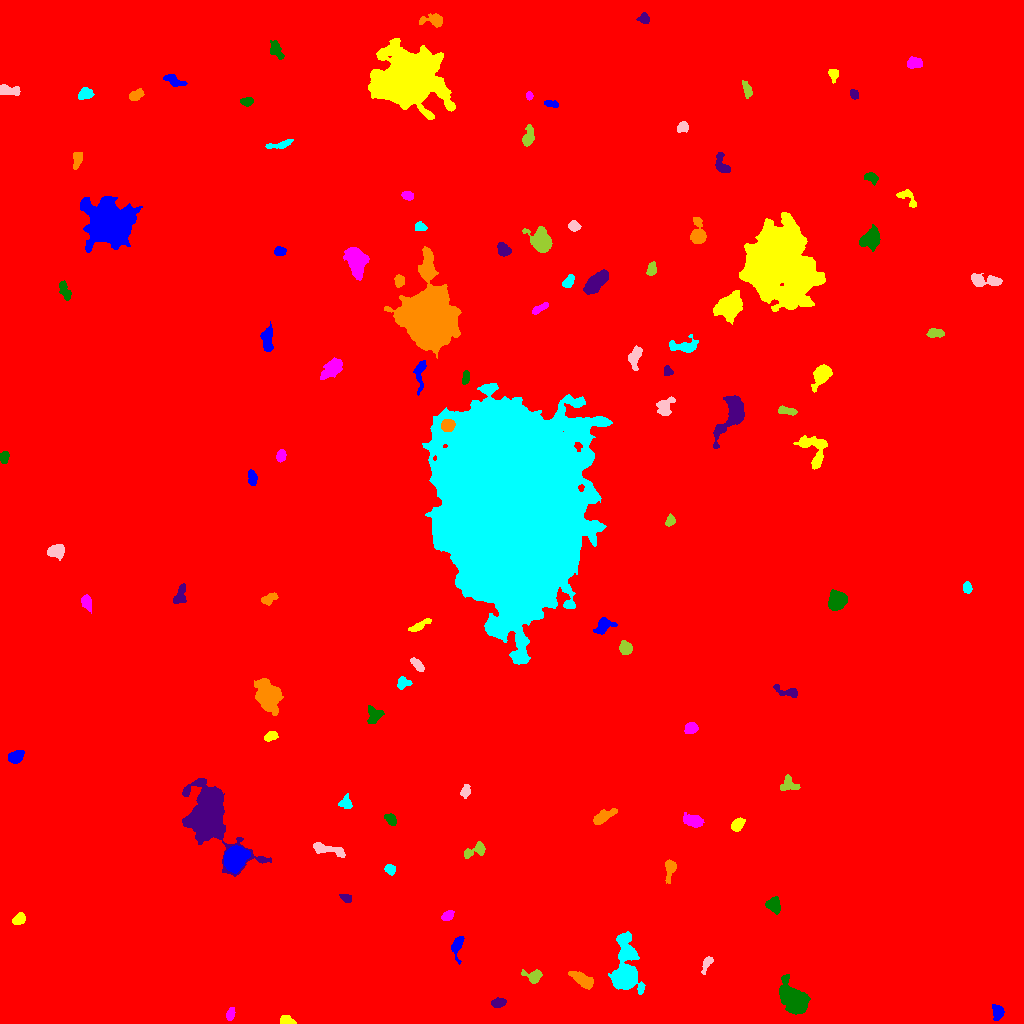

Data behind this chart, as committed beside it:
ID, X, Y, A, B, theta, total_flux, mu_max, mu_median, mu_mean, R_fwhm, R_e, R10, R90, x_start, x_end, y_start, y_end, area, greylevel
0, 503.3, 514.6, 301.6, 296.4, -0.5069, 2471422, 20.0, 2.0, 2.526, 73.42, 238, 86.56, 403.1, 0, 1023, 0, 1023, 978288, 2.526
1, 997.9, 11.21, 3.301, 2.462, -1.515, 852.0, 15.0, 4.0, 5.292, 3.827, 3.478, 1.262, 5.781, 992, 1004, 3, 19, 161, 13.29
2, 287, 2.572, 3.398, 1.974, -0.2539, 1034, 20.0, 8.0, 8.689, 3.989, 3.141, 1.262, 4.951, 280, 296, 0, 8, 119, 16.69
3, 230.3, 9.116, 3.06, 1.793, 1.285, 404.0, 9.0, 4.0, 3.961, 3.613, 3.038, 1.128, 4.72, 226, 235, 3, 16, 102, 12.96
4, 793.6, 24.21, 7.671, 4.675, -0.7846, 6971, 28.0, 8.0, 9.602, 8.273, 7.291, 2.877, 11.87, 779, 810, 9, 49, 726, 17.6
5, 497.9, 20.58, 3.391, 2.212, 0.18, 444.0, 8.0, 3.0, 3.442, 4.37, 3.478, 1.262, 5.441, 491, 506, 16, 26, 129, 11.44
6, 581.3, 44.42, 6.697, 2.635, -0.5792, 945.0, 8.0, 3.0, 3.449, 6.555, 5.262, 1.954, 8.058, 568, 593, 34, 52, 274, 11.45
7, 625.5, 50.62, 12.48, 5.469, -1.569, 16381, 76.0, 8.0, 14.91, 6.457, 7.159, 2.706, 14.45, 608, 645, 29, 92, 1099, 21.91
8, 706.6, 59.93, 4.462, 1.82, 1.127, 334.0, 6.0, 2.0, 2.715, 4.406, 3.338, 1.262, 5.262, 701, 713, 49, 67, 123, 10.72
9, 533.7, 46.93, 4.081, 2.825, -0.1421, 935.0, 14.0, 4.0, 5.109, 4.442, 3.7, 1.493, 6.103, 521, 542, 40, 54, 183, 14.11
10, 927.6, 56.51, 10.7, 3.786, -0.9758, 1675, 9.0, 3.0, 3.304, 6.628, 6.257, 2.459, 10.48, 910, 941, 36, 73, 507, 11.3
11, 457.1, 77.43, 5.591, 2.53, 1.347, 611.0, 9.0, 3.0, 3.267, 4.029, 3.989, 1.493, 6.383, 451, 464, 59, 87, 187, 11.27
12, 19.19, 104.5, 3.162, 2.392, 0.7503, 617.0, 9.0, 4.0, 4.57, 4.478, 3.523, 1.382, 5.499, 12, 25, 99, 111, 135, 12.57
13, 447.4, 107.8, 2.881, 2.074, 0.526, 457.0, 10.0, 4.0, 4.044, 3.989, 3.141, 1.128, 4.886, 441, 454, 103, 113, 113, 12.04
14, 774.1, 118.3, 3.819, 3.074, -1.246, 685.0, 7.0, 3.0, 3.477, 5.441, 4.297, 1.784, 6.531, 765, 780, 109, 127, 197, 16.48
15, 346.6, 125.1, 2.524, 1.713, -0.3117, 214.0, 6.0, 2.0, 2.352, 3.478, 2.585, 0.9772, 4.068, 339, 351, 121, 129, 91, 11.35
16, 670, 155.5, 5.107, 2.425, 1.454, 531.0, 7.0, 2.0, 2.886, 4.618, 3.989, 1.596, 6.408, 665, 676, 140, 164, 184, 10.89
17, 389.9, 154.1, 2.669, 2.235, -0.8922, 375.0, 7.0, 4.0, 3.641, 4.107, 3.192, 1.262, 4.853, 384, 395, 148, 159, 103, 11.64
18, 325.8, 174.6, 8.985, 2.203, -0.2054, 886.0, 10.0, 3.0, 3.382, 5.078, 4.754, 1.784, 7.611, 313, 345, 166, 181, 262, 11.38
19, 475.3, 173, 6.698, 2.755, 0.3939, 531.0, 6.0, 3.0, 2.642, 5.754, 4.37, 1.693, 6.77, 464, 485, 165, 182, 201, 10.64
20, 364.8, 174.4, 2.283, 1.893, -0.2671, 369.0, 10.0, 4.0, 4.291, 3.385, 2.646, 0.9772, 4.184, 360, 370, 169, 178, 86, 13.29
21, 235.2, 165.4, 5.577, 4.47, 0.9096, 12569, 63.0, 19.0, 23.76, 7.442, 6.308, 2.523, 10.28, 224, 250, 150, 178, 529, 37.76
22, 737.5, 198.8, 3.34, 2.369, 0.819, 744.0, 11.0, 5.0, 4.927, 4.37, 3.568, 1.382, 5.726, 731, 745, 192, 206, 151, 12.93
23, 692.6, 202.9, 4.555, 2.655, -0.2406, 791.0, 8.0, 3.0, 3.485, 5.863, 4.406, 1.784, 6.91, 683, 704, 196, 211, 227, 11.48
24, 390.9, 204.2, 3.264, 2.064, -0.8873, 357.0, 7.0, 3.0, 2.975, 3.7, 3.192, 1.262, 5.14, 384, 396, 198, 210, 120, 13.97
25, 208.1, 206.7, 17.3, 10.39, -1.091, 34800, 65.0, 10.0, 15.82, 9.458, 11.78, 4.297, 21.61, 182, 271, 147, 245, 2200, 20.82
26, 603, 206.9, 6.407, 2.347, 0.4543, 746.0, 8.0, 3.0, 3.216, 5.441, 4.478, 1.693, 7.181, 593, 617, 199, 215, 232, 11.22
27, 345.9, 220.4, 2.964, 2.637, -1.162, 535.0, 9.0, 3.0, 3.905, 3.827, 3.29, 1.262, 5.412, 338, 352, 215, 230, 137, 11.91
28, 465.5, 232.3, 3.307, 1.888, 1.393, 425.0, 9.0, 3.0, 3.761, 3.385, 3.09, 1.128, 5.015, 460, 470, 225, 239, 113, 11.76
29, 788.2, 238.9, 4.485, 3.545, -0.08121, 498.0, 6.0, 2.0, 2.607, 5.499, 4.478, 1.693, 6.864, 780, 800, 233, 249, 191, 10.61
30, 80.25, 259.3, 3.894, 2.982, -0.6636, 992.0, 10.0, 5.0, 5.333, 5.809, 4.37, 1.784, 6.699, 72, 87, 250, 268, 186, 12.33
31, 16.2, 267.1, 3.968, 2.747, 0.5025, 1138, 11.0, 6.0, 6.253, 5.642, 4.222, 1.784, 6.531, 8, 24, 260, 273, 182, 13.25
32, 270.6, 287.1, 3.272, 2.017, 0.4562, 506.0, 9.0, 4.0, 4.325, 4.068, 3.29, 1.262, 5.109, 264, 278, 282, 292, 117, 15.32
33, 690.5, 294.6, 3.039, 2.349, 0.2882, 563.0, 10.0, 3.0, 3.993, 4.297, 3.385, 1.262, 5.441, 684, 698, 290, 301, 141, 12.99
34, 373.2, 308.6, 4.716, 3.709, -1.465, 402.0, 4.0, 2.0, 1.961, 6.457, 4.442, 1.784, 7.024, 367, 384, 300, 318, 205, 10.96
35, 786.8, 331.8, 7.148, 2.268, -0.2622, 460.0, 6.0, 2.0, 2.629, 5.14, 3.989, 1.596, 6.283, 773, 797, 326, 339, 175, 10.63
36, 268.3, 328.1, 6.895, 4.943, -1.189, 10439, 50.0, 11.0, 15, 6.77, 6.864, 2.585, 12.07, 254, 283, 308, 345, 696, 21
37, 403.5, 340.7, 3.219, 2.667, 0.1038, 403.0, 7.0, 3.0, 3.007, 3.7, 3.478, 1.382, 5.614, 397, 412, 334, 347, 134, 12.01
38, 417.3, 358.6, 4.375, 1.885, -0.8453, 399.0, 6.0, 3.0, 3.069, 5.171, 3.742, 1.493, 5.614, 410, 424, 352, 366, 130, 14.07
39, 625.1, 375.8, 3.17, 2.693, -1.075, 866.0, 13.0, 5.0, 5.412, 4.334, 3.742, 1.493, 5.917, 619, 632, 369, 383, 160, 13.41
40, 454.2, 372.1, 3.223, 2.299, 0.3985, 497.0, 9.0, 4.0, 3.681, 4.068, 3.338, 1.262, 5.293, 448, 463, 367, 379, 135, 11.68
41, 603.4, 397.4, 4.774, 3.106, 0.5862, 743.0, 8.0, 3.0, 3.347, 5.412, 4.334, 1.693, 7.001, 593, 617, 389, 406, 222, 11.35
42, 418.9, 397.3, 6.092, 1.666, 0.4949, 416.0, 6.0, 2.0, 2.701, 4.787, 3.613, 1.382, 5.809, 408, 431, 392, 405, 154, 10.7
43, 86.39, 421.2, 3.787, 2.322, -1.251, 398.0, 6.0, 3.0, 2.745, 5.202, 3.785, 1.493, 5.781, 81, 91, 410, 429, 145, 10.74
44, 837.3, 422.7, 4.356, 3.818, 1.029, 2747, 20.0, 7.0, 8.401, 6.408, 5.171, 2.111, 8.33, 828, 847, 413, 434, 327, 16.4
45, 179.7, 427.9, 5.115, 2.431, 1.208, 684.0, 8.0, 3.0, 3.717, 5.202, 4.068, 1.596, 6.555, 173, 186, 420, 440, 184, 11.72
46, 269.1, 424.3, 3.986, 2.182, 0.4558, 469.0, 8.0, 3.0, 3.28, 4.222, 3.568, 1.382, 5.754, 261, 278, 418, 431, 143, 11.28
47, 967.3, 435.5, 2.553, 2.004, -1.463, 461.0, 10.0, 4.0, 4.753, 3.909, 2.877, 1.128, 4.549, 963, 972, 430, 442, 97, 12.75
48, 56.2, 472.6, 4.069, 2.974, 0.158, 1010, 11.0, 5.0, 4.72, 5.14, 4.442, 1.784, 6.91, 47, 64, 463, 479, 214, 12.72
49, 670.1, 502.5, 2.782, 1.998, 1.153, 287.0, 6.0, 3.0, 2.959, 4.068, 2.985, 1.128, 4.687, 665, 675, 497, 510, 97, 10.96
50, 48.22, 531.8, 4.665, 2.532, 0.5638, 506.0, 6.0, 3.0, 3.163, 5.89, 4.26, 1.596, 6.457, 40, 58, 525, 539, 160, 10.16
51, 252.1, 545.6, 3.711, 2.094, -1.422, 650.0, 10.0, 5.0, 4.924, 4.754, 3.568, 1.382, 5.585, 248, 257, 538, 554, 132, 11.92
52, 815.2, 573.2, 9.567, 6.436, -1.264, 1346, 7.0, 3.0, 2.952, 7.092, 6.383, 2.523, 10.17, 793, 827, 554, 588, 456, 10.95
53, 280.7, 567.4, 2.797, 2.065, 1.397, 506.0, 10.0, 4.0, 4.6, 4.029, 3.09, 1.262, 4.886, 276, 286, 561, 574, 110, 12.6
54, 4.352, 566.2, 3.154, 1.937, 1.443, 330.0, 7.0, 3.0, 3.143, 3.742, 3.141, 1.262, 4.886, 0, 9, 560, 572, 105, 11.14
55, 733.1, 610.1, 10.5, 4.886, 1.126, 3863, 17.0, 4.0, 5.907, 7.653, 6.747, 2.706, 11.48, 713, 744, 575, 628, 654, 13.91
56, 447.6, 597.9, 2.936, 2.793, 0.6092, 2164, 31.0, 13.0, 13.44, 4.618, 3.7, 1.493, 5.836, 441, 455, 592, 604, 161, 48.44
57, 511, 517.9, 46.31, 31.61, -1.523, 1178600, 133.0, 32.0, 38.03, 44.42, 48.12, 18.86, 77.6, 422, 612, 359, 640, 30988, 44.03
58, 665.2, 617, 5.103, 3.381, 1.015, 782.0, 8.0, 3.0, 3.356, 5.89, 4.72, 1.954, 7.356, 656, 675, 608, 627, 233, 11.36
59, 786.7, 612.6, 4.761, 1.731, -0.1779, 423.0, 6.0, 3.0, 3.133, 5.171, 3.656, 1.493, 5.614, 778, 797, 608, 618, 135, 11.13
... 57 more rows
